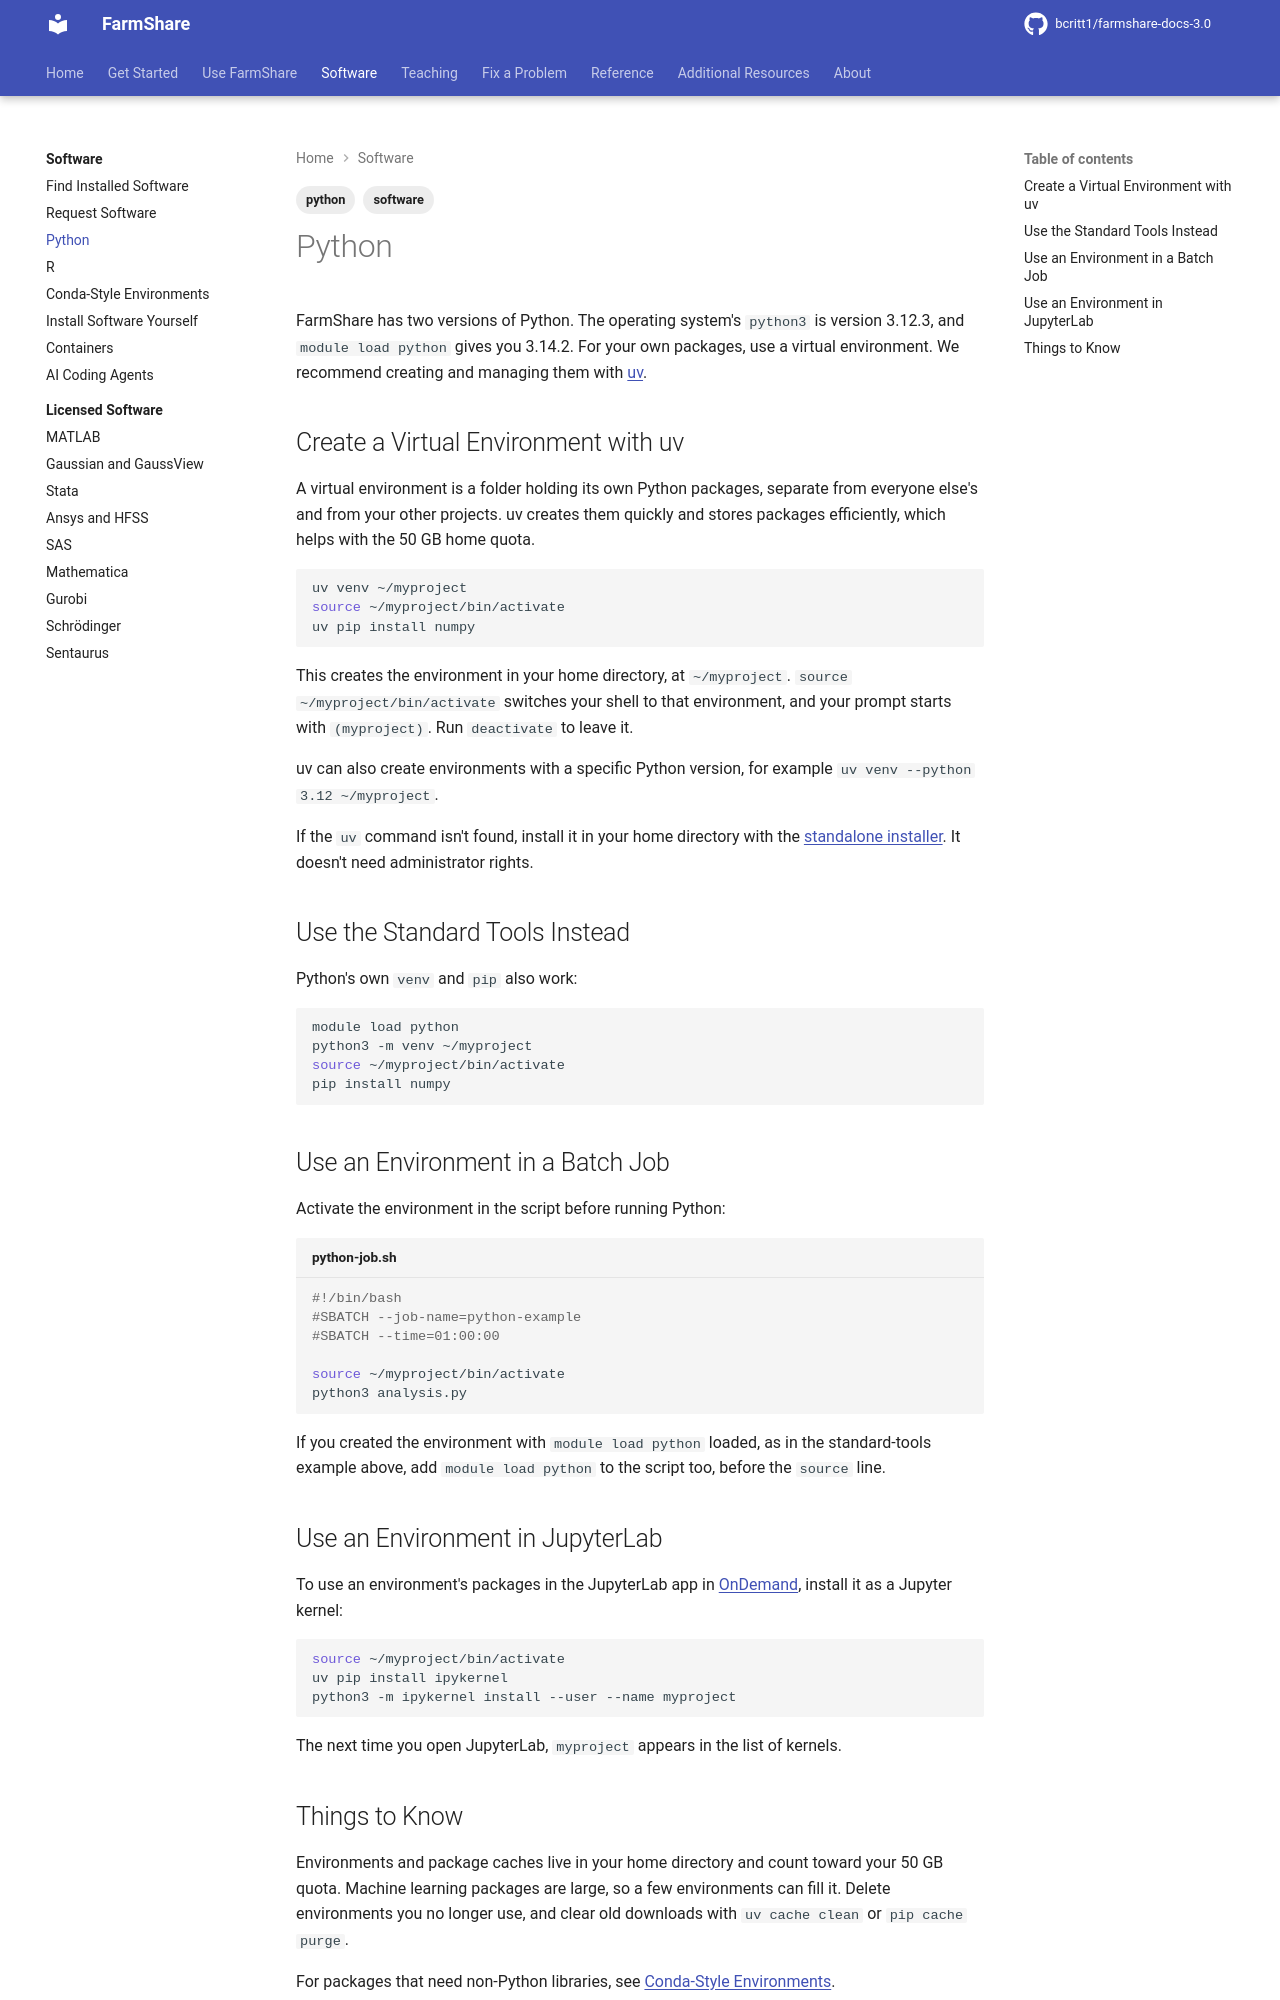

repository: bcritt1/farmshare-docs-3.0 · page: software/python/index.html · generator: mkdocs

---
tags:
    - software
    - python
---

FarmShare has two versions of Python. The operating system's `python3` is
version {{ facts.python_system_version }}, and `module load python` gives you
{{ facts.python_module_version }}. For your own packages, use a virtual
environment. We recommend creating and managing them with
[uv](https://docs.astral.sh/uv/).

## Create a Virtual Environment with uv

A virtual environment is a folder holding its own Python packages, separate from
everyone else's and from your other projects. uv creates them quickly and stores
packages efficiently, which helps with the {{ facts.home_quota }} home quota.

```bash
uv venv ~/myproject
source ~/myproject/bin/activate
uv pip install numpy
```

This creates the environment in your home directory, at `~/myproject`.
`source ~/myproject/bin/activate` switches your shell to that environment, and
your prompt starts with `(myproject)`. Run `deactivate` to leave it.

uv can also create environments with a specific Python version, for example
`uv venv --python 3.12 ~/myproject`.

If the `uv` command isn't found, install it in your home directory with the
[standalone installer](https://docs.astral.sh/uv/getting-started/installation/).
It doesn't need administrator rights.

## Use the Standard Tools Instead

Python's own `venv` and `pip` also work:

```bash
module load python
python3 -m venv ~/myproject
source ~/myproject/bin/activate
pip install numpy
```

## Use an Environment in a Batch Job

Activate the environment in the script before running Python:

```bash title="python-job.sh"
#!/bin/bash
#SBATCH --job-name=python-example
#SBATCH --time=01:00:00

source ~/myproject/bin/activate
python3 analysis.py
```

If you created the environment with `module load python` loaded, as in the
standard-tools example above, add `module load python` to the script too, before
the `source` line.

## Use an Environment in JupyterLab

To use an environment's packages in the JupyterLab app in
[OnDemand]({{ facts.ondemand_url }}), install it as a Jupyter kernel:

```bash
source ~/myproject/bin/activate
uv pip install ipykernel
python3 -m ipykernel install --user --name myproject
```

The next time you open JupyterLab, `myproject` appears in the list of kernels.
